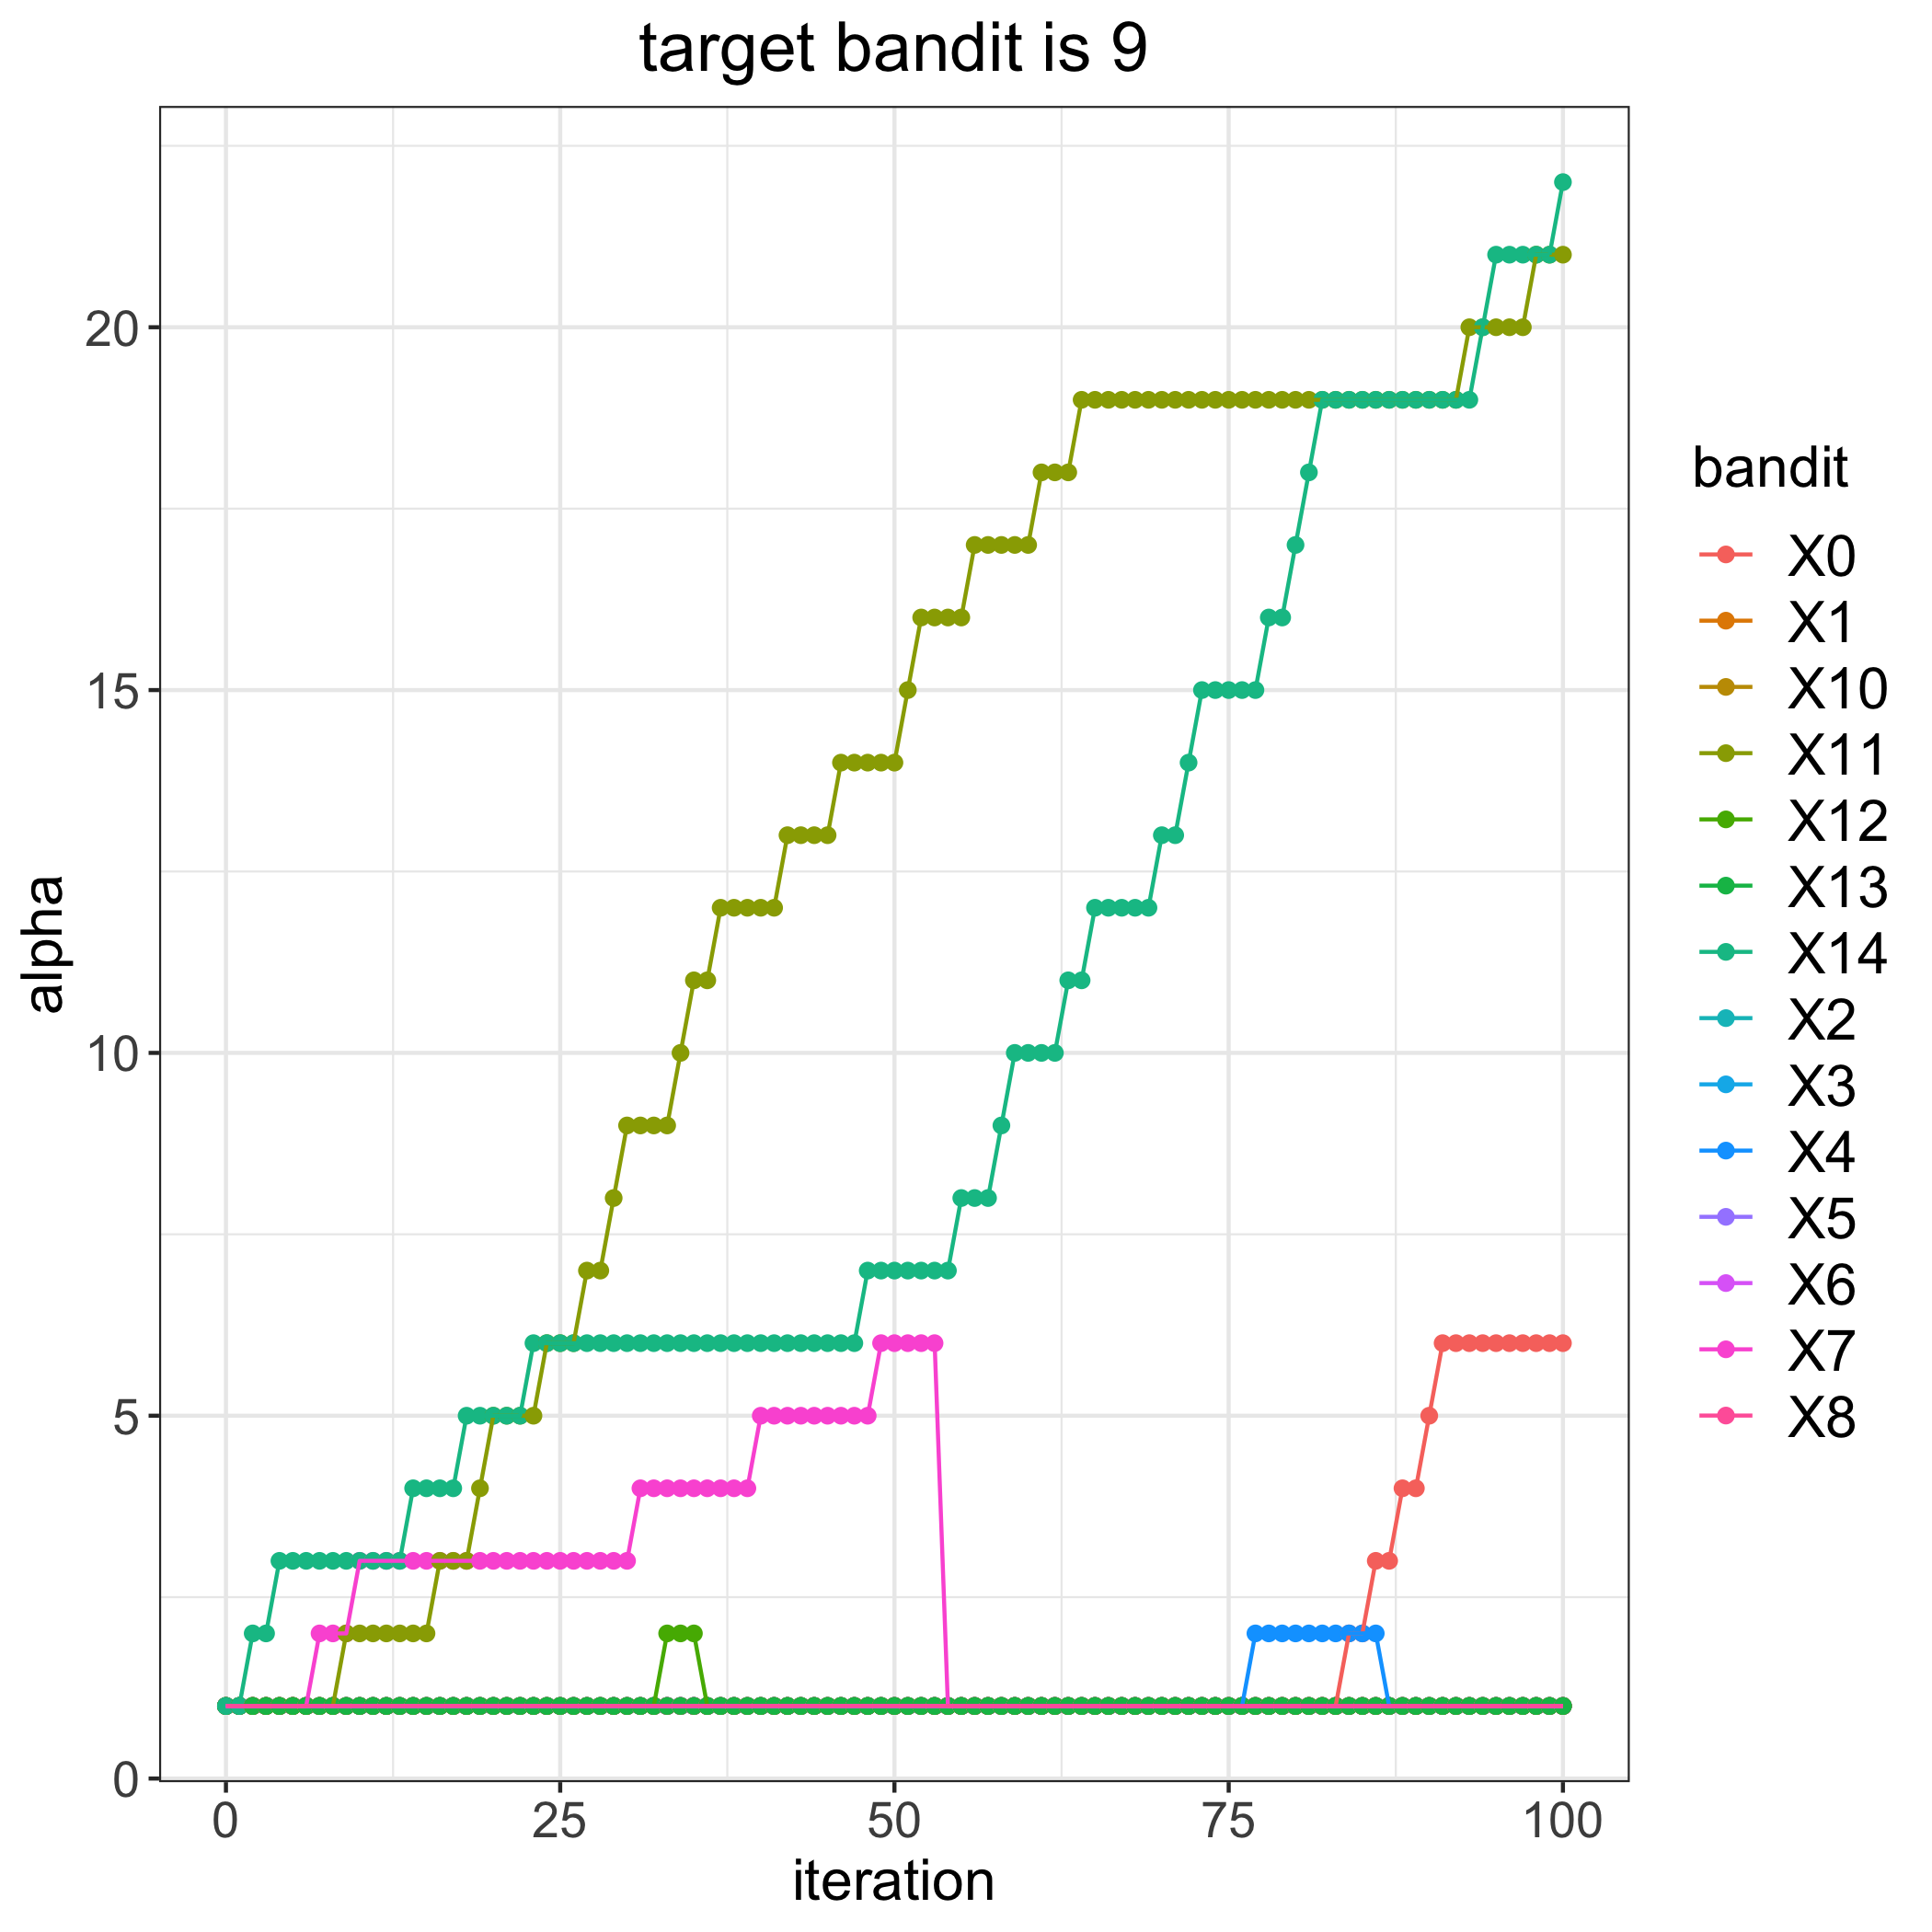

The table this chart was drawn from, first rows:
, 0, 1, 2, 3, 4, 5, 6, 7, 8, 10, 11, 12, 13, 14
0, 1, 1, 1, 1, 1, 1, 1, 1, 1, 1, 1, 1, 1, 1
1, 1, 1, 1, 1, 1, 1, 1, 1, 1, 1, 1, 1, 1, 1
2, 1, 1, 1, 1, 1, 1, 1, 1, 1, 1, 1, 1, 1, 2
3, 1, 1, 1, 1, 1, 1, 1, 1, 1, 1, 1, 1, 1, 2
4, 1, 1, 1, 1, 1, 1, 1, 1, 1, 1, 1, 1, 1, 3
5, 1, 1, 1, 1, 1, 1, 1, 1, 1, 1, 1, 1, 1, 3
6, 1, 1, 1, 1, 1, 1, 1, 1, 1, 1, 1, 1, 1, 3
7, 1, 1, 1, 1, 1, 1, 1, 2, 1, 1, 1, 1, 1, 3
8, 1, 1, 1, 1, 1, 1, 1, 2, 1, 1, 1, 1, 1, 3
9, 1, 1, 1, 1, 1, 1, 1, 2, 1, 1, 2, 1, 1, 3
10, 1, 1, 1, 1, 1, 1, 1, 3, 1, 1, 2, 1, 1, 3
11, 1, 1, 1, 1, 1, 1, 1, 3, 1, 1, 2, 1, 1, 3
12, 1, 1, 1, 1, 1, 1, 1, 3, 1, 1, 2, 1, 1, 3
13, 1, 1, 1, 1, 1, 1, 1, 3, 1, 1, 2, 1, 1, 3
14, 1, 1, 1, 1, 1, 1, 1, 3, 1, 1, 2, 1, 1, 4
15, 1, 1, 1, 1, 1, 1, 1, 3, 1, 1, 2, 1, 1, 4
16, 1, 1, 1, 1, 1, 1, 1, 3, 1, 1, 3, 1, 1, 4
17, 1, 1, 1, 1, 1, 1, 1, 3, 1, 1, 3, 1, 1, 4
18, 1, 1, 1, 1, 1, 1, 1, 3, 1, 1, 3, 1, 1, 5
19, 1, 1, 1, 1, 1, 1, 1, 3, 1, 1, 4, 1, 1, 5
20, 1, 1, 1, 1, 1, 1, 1, 3, 1, 1, 5, 1, 1, 5
21, 1, 1, 1, 1, 1, 1, 1, 3, 1, 1, 5, 1, 1, 5
22, 1, 1, 1, 1, 1, 1, 1, 3, 1, 1, 5, 1, 1, 5
23, 1, 1, 1, 1, 1, 1, 1, 3, 1, 1, 5, 1, 1, 6
24, 1, 1, 1, 1, 1, 1, 1, 3, 1, 1, 6, 1, 1, 6
25, 1, 1, 1, 1, 1, 1, 1, 3, 1, 1, 6, 1, 1, 6
26, 1, 1, 1, 1, 1, 1, 1, 3, 1, 1, 6, 1, 1, 6
27, 1, 1, 1, 1, 1, 1, 1, 3, 1, 1, 7, 1, 1, 6
28, 1, 1, 1, 1, 1, 1, 1, 3, 1, 1, 7, 1, 1, 6
29, 1, 1, 1, 1, 1, 1, 1, 3, 1, 1, 8, 1, 1, 6
30, 1, 1, 1, 1, 1, 1, 1, 3, 1, 1, 9, 1, 1, 6
31, 1, 1, 1, 1, 1, 1, 1, 4, 1, 1, 9, 1, 1, 6
32, 1, 1, 1, 1, 1, 1, 1, 4, 1, 1, 9, 1, 1, 6
33, 1, 1, 1, 1, 1, 1, 1, 4, 1, 1, 9, 2, 1, 6
34, 1, 1, 1, 1, 1, 1, 1, 4, 1, 1, 10, 2, 1, 6
35, 1, 1, 1, 1, 1, 1, 1, 4, 1, 1, 11, 2, 1, 6
36, 1, 1, 1, 1, 1, 1, 1, 4, 1, 1, 11, 1, 1, 6
37, 1, 1, 1, 1, 1, 1, 1, 4, 1, 1, 12, 1, 1, 6
38, 1, 1, 1, 1, 1, 1, 1, 4, 1, 1, 12, 1, 1, 6
39, 1, 1, 1, 1, 1, 1, 1, 4, 1, 1, 12, 1, 1, 6
40, 1, 1, 1, 1, 1, 1, 1, 5, 1, 1, 12, 1, 1, 6
41, 1, 1, 1, 1, 1, 1, 1, 5, 1, 1, 12, 1, 1, 6
42, 1, 1, 1, 1, 1, 1, 1, 5, 1, 1, 13, 1, 1, 6
43, 1, 1, 1, 1, 1, 1, 1, 5, 1, 1, 13, 1, 1, 6
44, 1, 1, 1, 1, 1, 1, 1, 5, 1, 1, 13, 1, 1, 6
45, 1, 1, 1, 1, 1, 1, 1, 5, 1, 1, 13, 1, 1, 6
46, 1, 1, 1, 1, 1, 1, 1, 5, 1, 1, 14, 1, 1, 6
47, 1, 1, 1, 1, 1, 1, 1, 5, 1, 1, 14, 1, 1, 6
48, 1, 1, 1, 1, 1, 1, 1, 5, 1, 1, 14, 1, 1, 7
49, 1, 1, 1, 1, 1, 1, 1, 6, 1, 1, 14, 1, 1, 7
50, 1, 1, 1, 1, 1, 1, 1, 6, 1, 1, 14, 1, 1, 7
51, 1, 1, 1, 1, 1, 1, 1, 6, 1, 1, 15, 1, 1, 7
52, 1, 1, 1, 1, 1, 1, 1, 6, 1, 1, 16, 1, 1, 7
53, 1, 1, 1, 1, 1, 1, 1, 6, 1, 1, 16, 1, 1, 7
54, 1, 1, 1, 1, 1, 1, 1, 1, 1, 1, 16, 1, 1, 7
55, 1, 1, 1, 1, 1, 1, 1, 1, 1, 1, 16, 1, 1, 8
56, 1, 1, 1, 1, 1, 1, 1, 1, 1, 1, 17, 1, 1, 8
57, 1, 1, 1, 1, 1, 1, 1, 1, 1, 1, 17, 1, 1, 8
58, 1, 1, 1, 1, 1, 1, 1, 1, 1, 1, 17, 1, 1, 9
59, 1, 1, 1, 1, 1, 1, 1, 1, 1, 1, 17, 1, 1, 10
... 41 more rows
